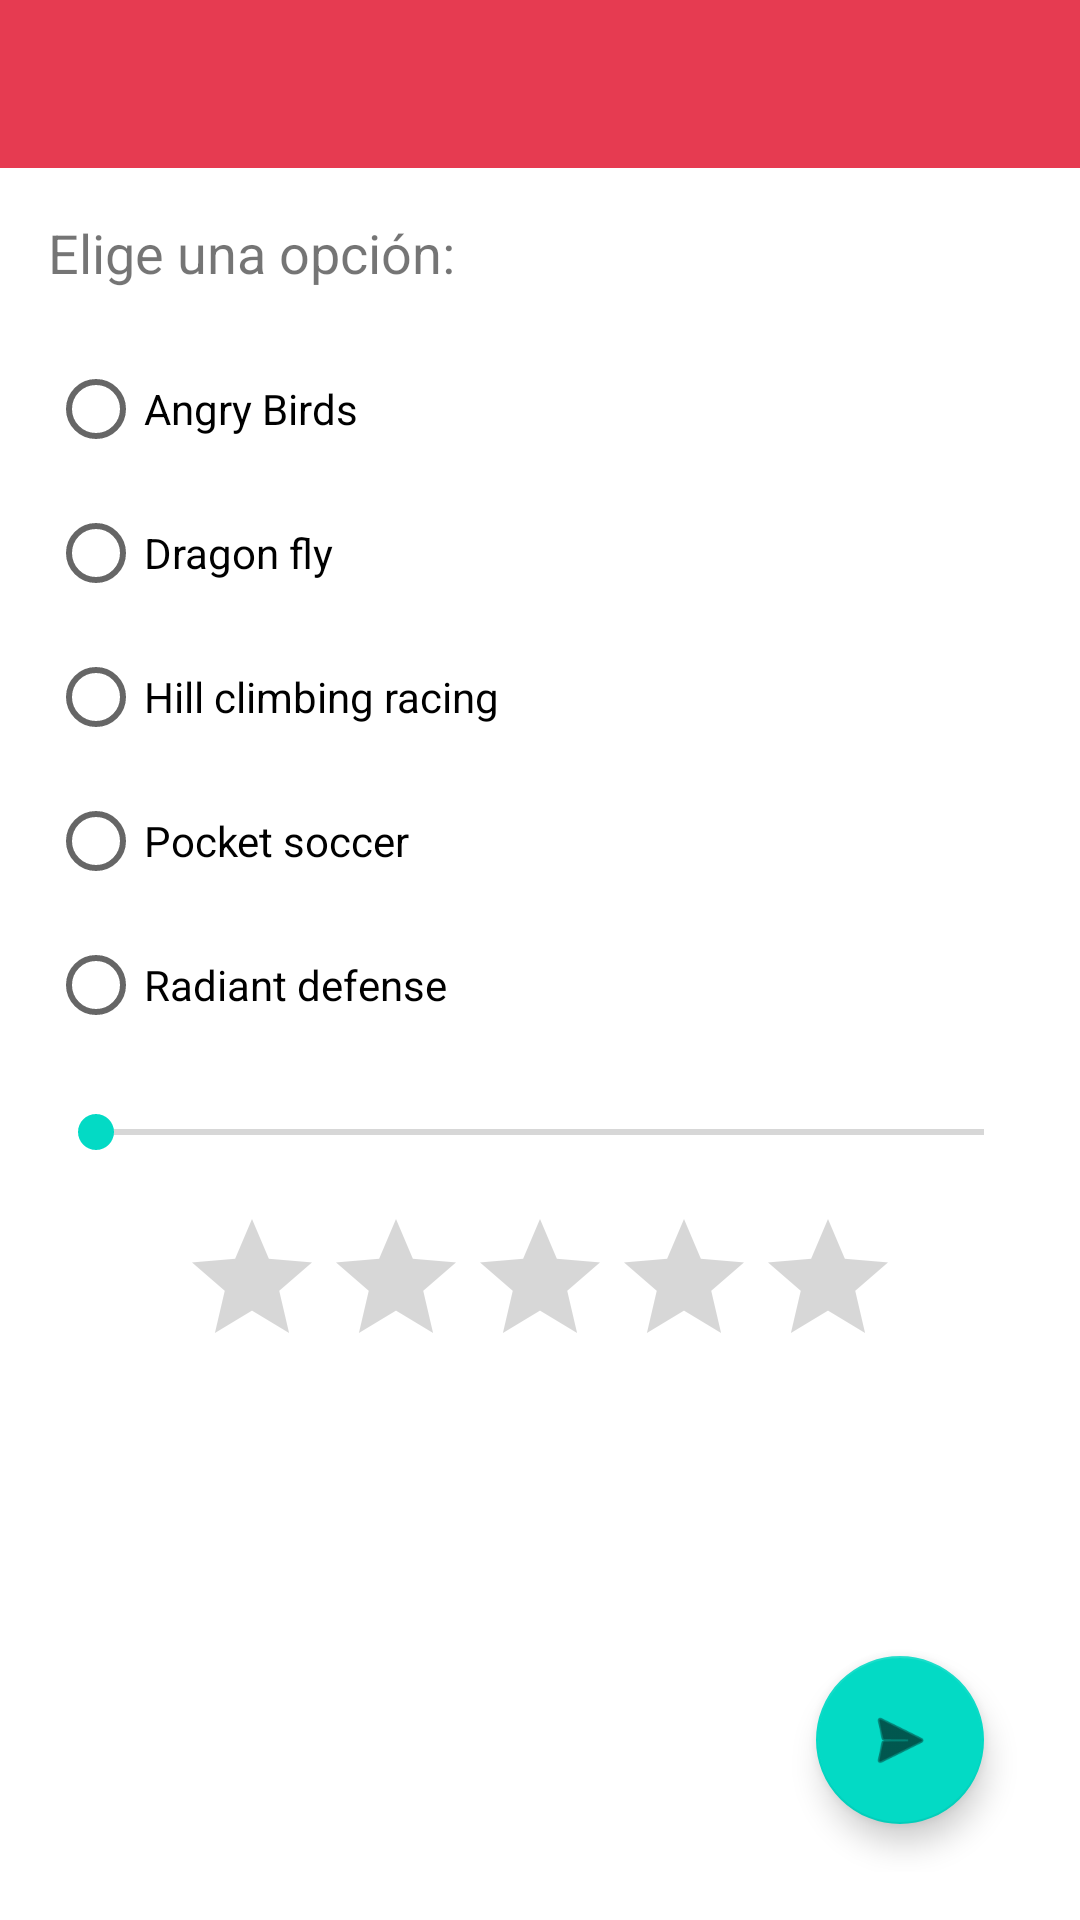

The Android layout XML behind this screen, and the referenced resources:
<!-- AndroidManifest.xml: application theme Theme.PlayJuegos -->
<!-- res/layout/preferences.xml -->
<?xml version="1.0" encoding="utf-8"?>
<LinearLayout xmlns:android="http://schemas.android.com/apk/res/android"
    xmlns:app="http://schemas.android.com/apk/res-auto"
    xmlns:tools="http://schemas.android.com/tools"
    android:id="@+id/main"
    android:layout_width="match_parent"
    android:layout_height="match_parent"
    android:orientation="vertical"
    android:gravity="center_horizontal"
    tools:ignore="MissingDefaultResource">

    <androidx.appcompat.widget.Toolbar
        android:id="@+id/toolbar"
        android:layout_width="match_parent"
        android:layout_height="?attr/actionBarSize"
        android:background="?attr/colorPrimary"
        android:theme="@style/ThemeOverlay.AppCompat.Dark.ActionBar"
        android:popupTheme="@style/ThemeOverlay.AppCompat.Light"/>

    <RelativeLayout
        android:layout_width="match_parent"
        android:layout_height="match_parent"
        android:padding="16dp">

        <TextView
            android:id="@+id/tv_title"
            android:layout_width="wrap_content"
            android:layout_height="wrap_content"
            android:layout_alignParentStart="true"
            android:layout_marginBottom="16dp"
            android:text="Elige una opción:"
            android:textSize="18sp" />

        <RadioGroup
            android:id="@+id/rg_games"
            android:layout_width="wrap_content"
            android:layout_height="wrap_content"
            android:layout_below="@+id/tv_title"
            android:orientation="vertical">

            <RadioButton
                android:id="@+id/rb_angry_birds"
                android:layout_width="wrap_content"
                android:layout_height="wrap_content"
                android:text="Angry Birds" />

            <RadioButton
                android:id="@+id/rb_dragon_fly"
                android:layout_width="wrap_content"
                android:layout_height="wrap_content"
                android:text="Dragon fly" />

            <RadioButton
                android:id="@+id/rb_hill_climbing"
                android:layout_width="wrap_content"
                android:layout_height="wrap_content"
                android:text="Hill climbing racing" />

            <RadioButton
                android:id="@+id/rb_pocket_soccer"
                android:layout_width="wrap_content"
                android:layout_height="wrap_content"
                android:text="Pocket soccer" />

            <RadioButton
                android:id="@+id/rb_radiant_defense"
                android:layout_width="wrap_content"
                android:layout_height="wrap_content"
                android:text="Radiant defense" />
        </RadioGroup>

        <SeekBar
            android:id="@+id/seekBar"
            android:layout_width="match_parent"
            android:layout_height="wrap_content"
            android:layout_below="@+id/rg_games"
            android:layout_marginTop="16dp"
            android:max="5" />

        <RatingBar
            android:id="@+id/ratingBar"
            android:layout_width="wrap_content"
            android:layout_height="wrap_content"
            android:layout_below="@+id/seekBar"
            android:layout_centerHorizontal="true"
            android:layout_marginTop="16dp"
            android:numStars="5"
            android:stepSize="1.0" />

        <com.google.android.material.floatingactionbutton.FloatingActionButton
            android:id="@+id/fab_submit"
            android:layout_width="wrap_content"
            android:layout_height="wrap_content"
            android:layout_alignParentEnd="true"
            android:layout_alignParentBottom="true"
            android:layout_marginEnd="16dp"
            android:layout_marginBottom="16dp"
            android:src="@android:drawable/ic_menu_send"
            app:backgroundTint="@color/teal_200" />

    </RelativeLayout>
</LinearLayout>
<!-- resources referenced by this layout -->
<resources>
  <style name="Theme.PlayJuegos" parent="Theme.MaterialComponents.DayNight.NoActionBar">
  
          <item name="colorPrimary">#E63B51</item>
          <item name="colorPrimaryDark">#8E0437</item>
          <item name="colorAccent">@color/teal_200</item>
      </style>
  <!-- not gathered from this repository: default colours our renderer supplied (Android Studio template values) -->
  <color name="teal_200">#FF03DAC5</color>
</resources>
